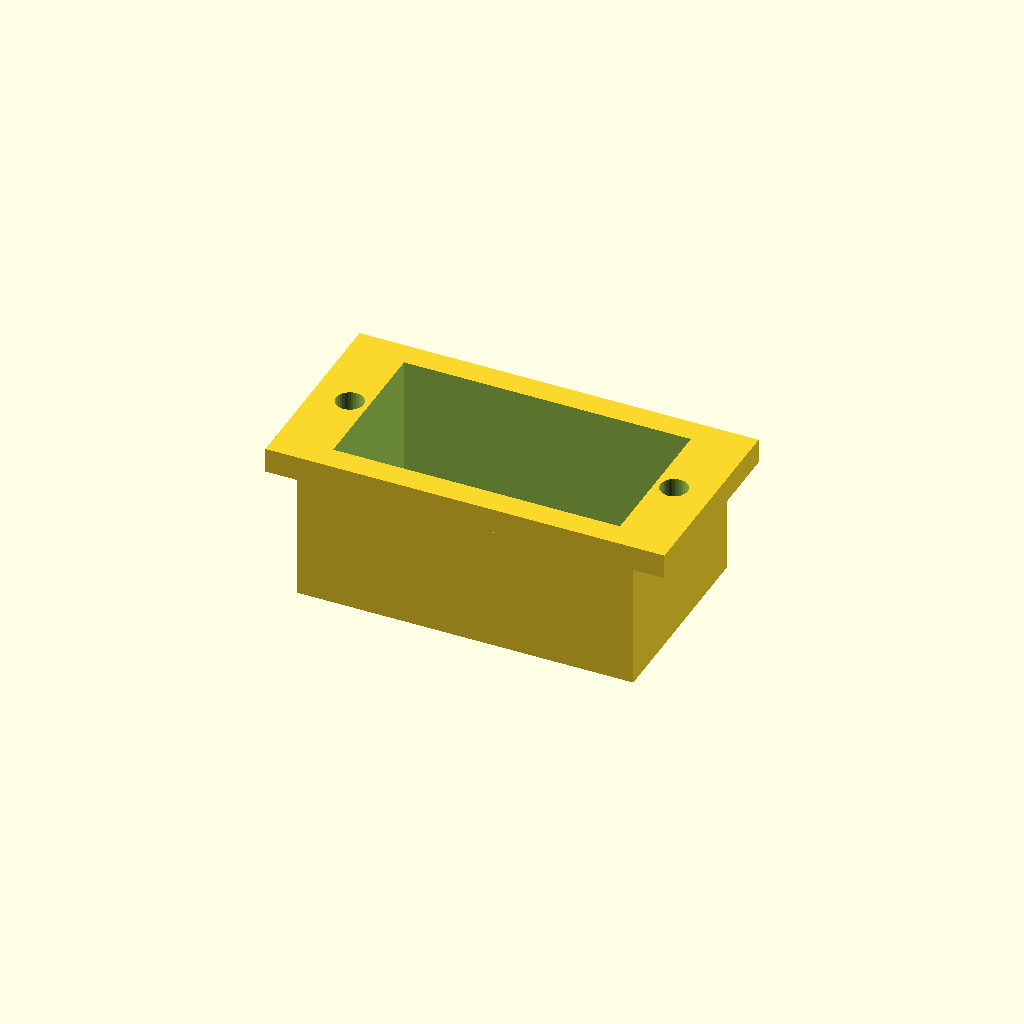
Cell 1: rendered with the file's own defaults.
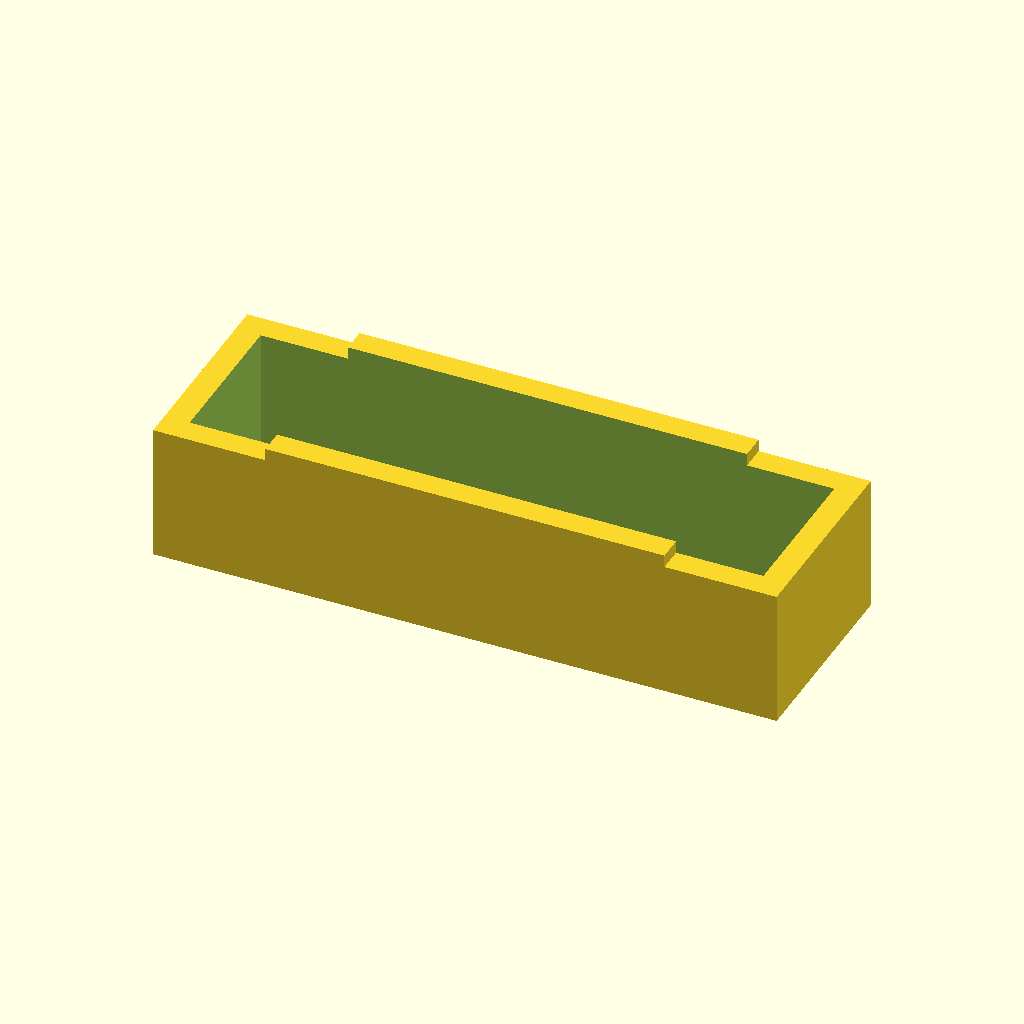
Cell 2: the same model with servo_length = 46.
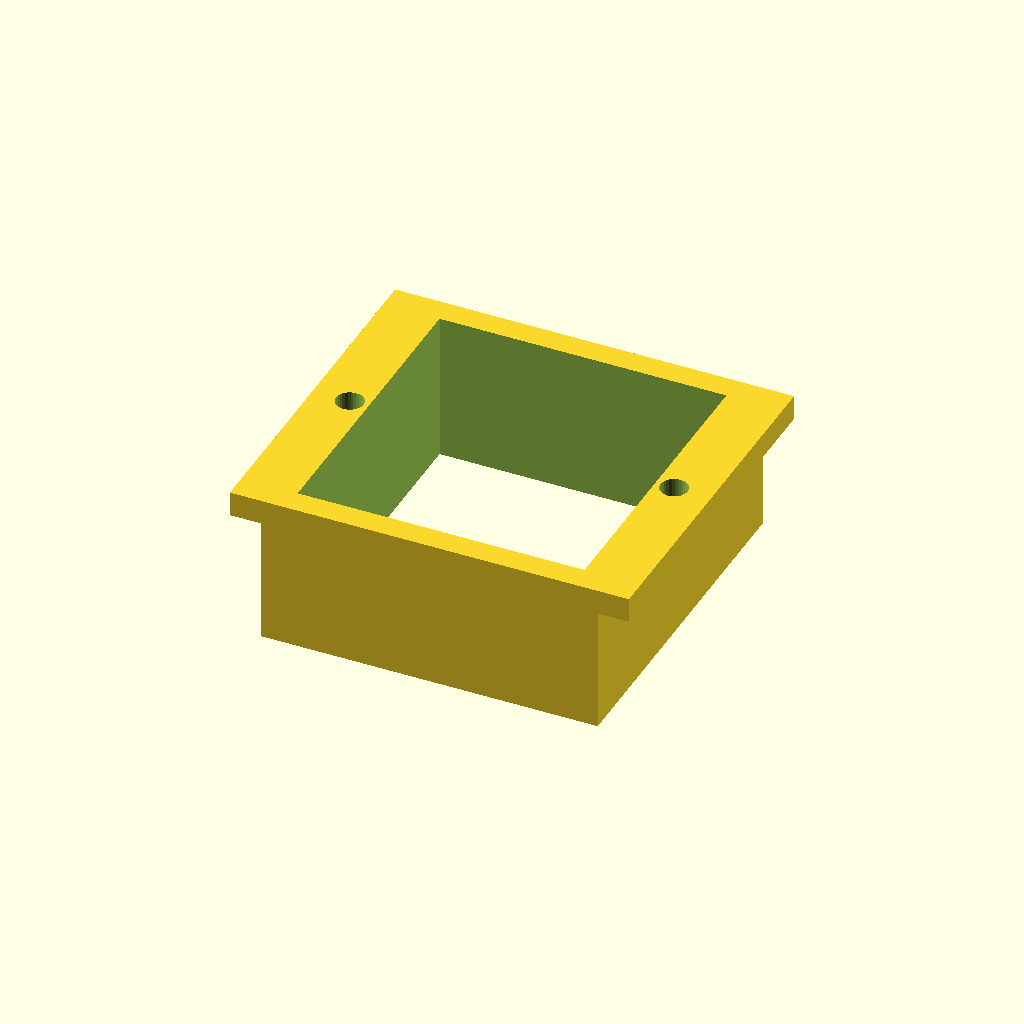
Cell 3 — servo_width set to 24.4, the other parameters unchanged.
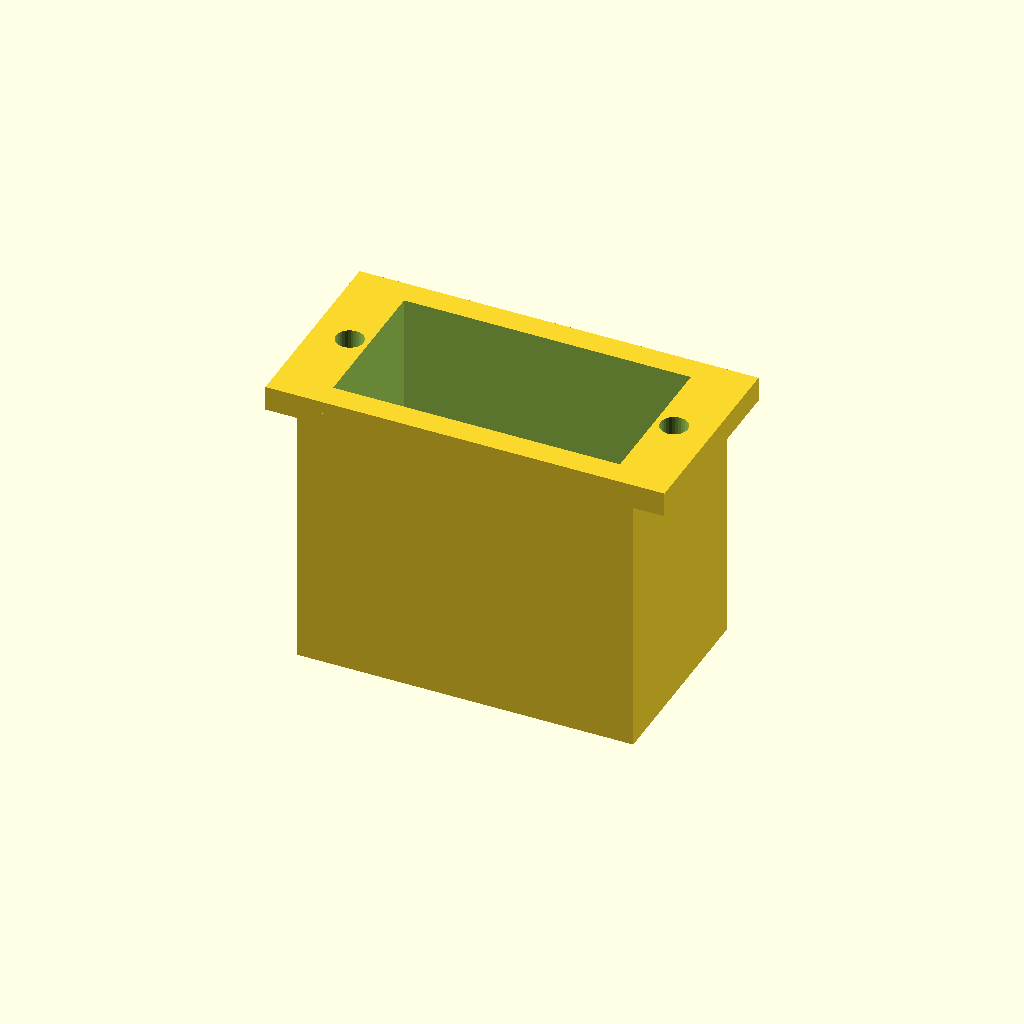
Cell 4: servo_height = 44 (everything else at default).
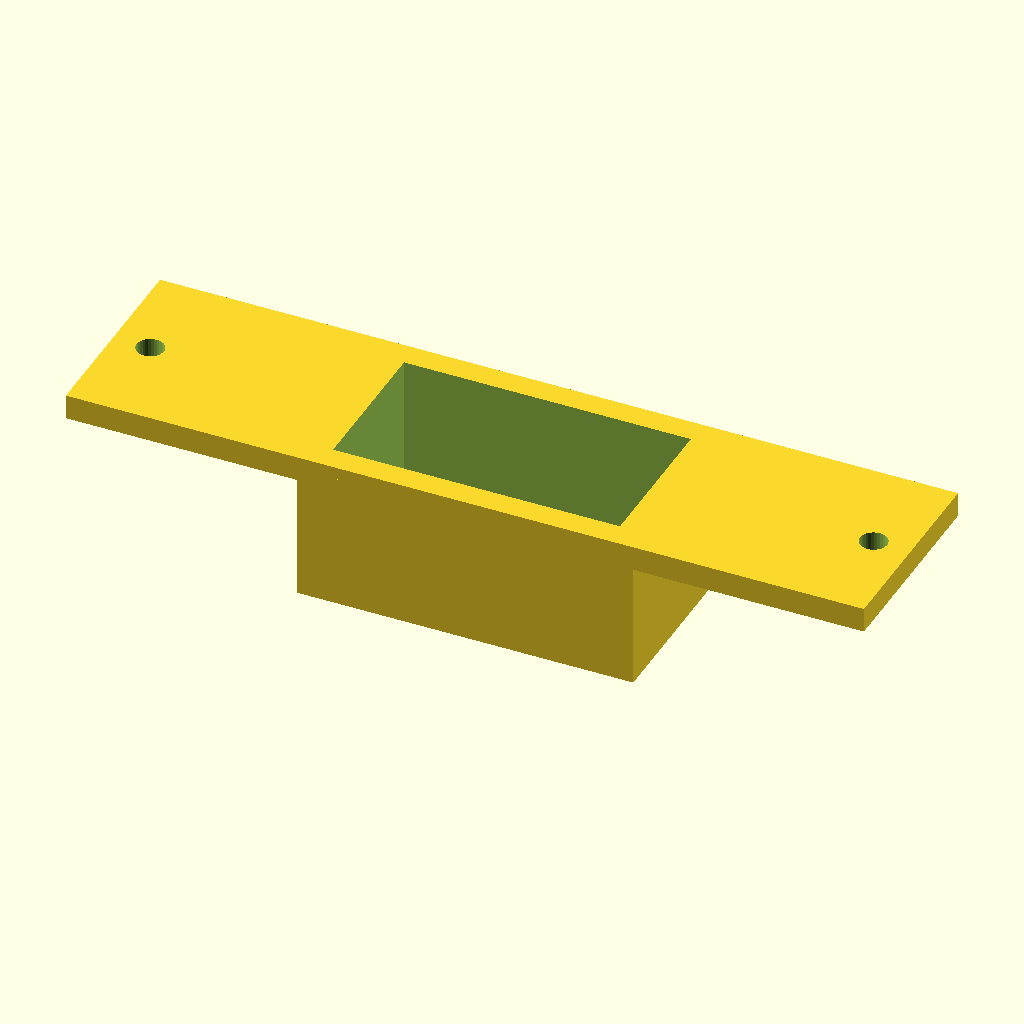
Cell 5: the same model with tab_width = 64.
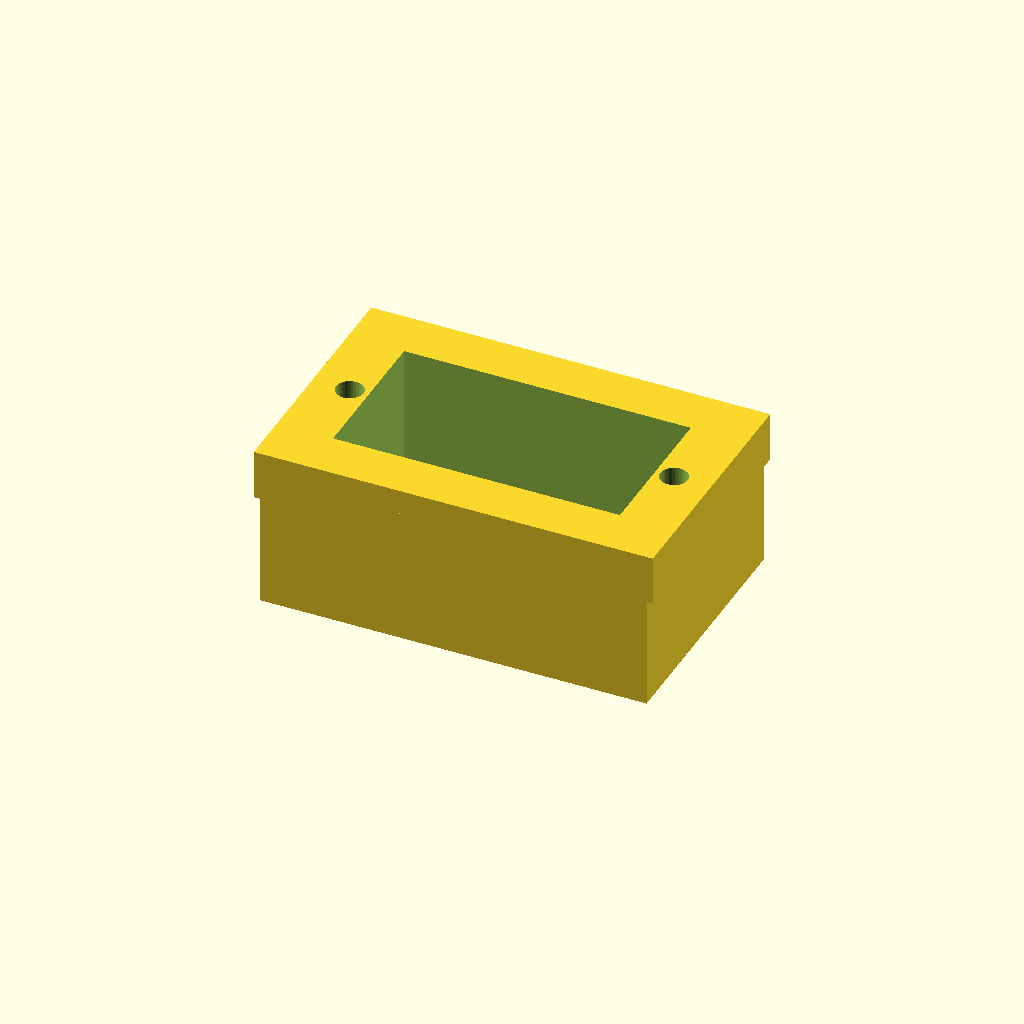
Cell 6: the same model with wall = 4.
One fixed orthographic camera (rotation 55°, 0°, 25°; colour scheme Cornfield) for every cell.
Source of the model, pipeline/evaluation/nopscadlib_benchmark/20260427_184749/ground_truth/bench_medium_04.scad:
// SG90 Micro Servo Bracket
// SG90: 23mm x 12.2mm x 22mm, mounting tabs
servo_length = 23;
servo_width = 12.2;
servo_height = 22;
tab_width = 32;  // Including mounting tabs
wall = 2;

difference() {
    union() {
        // Main bracket body
        cube([servo_length + wall*2, servo_width + wall*2, servo_height/2], center=true);

        // Top plate for horn clearance
        translate([0, 0, servo_height/4])
            cube([tab_width, servo_width + wall*2, wall], center=true);
    }

    // Servo pocket
    translate([0, 0, wall])
        cube([servo_length, servo_width, servo_height], center=true);

    // Horn slot
    translate([0, 0, servo_height/4])
        cylinder(d=8, h=wall+1, center=true, $fn=32);

    // Mounting holes on tabs
    for (x = [-1, 1]) {
        translate([x * (tab_width/2 - 3), 0, servo_height/4])
            cylinder(d=2.2, h=wall+1, center=true, $fn=32);
    }
}
Parameter table extracted from the source (name, type, default, range or options):
servo_length: number, default 23
servo_width: number, default 12.2
servo_height: number, default 22
tab_width: number, default 32
wall: number, default 2
